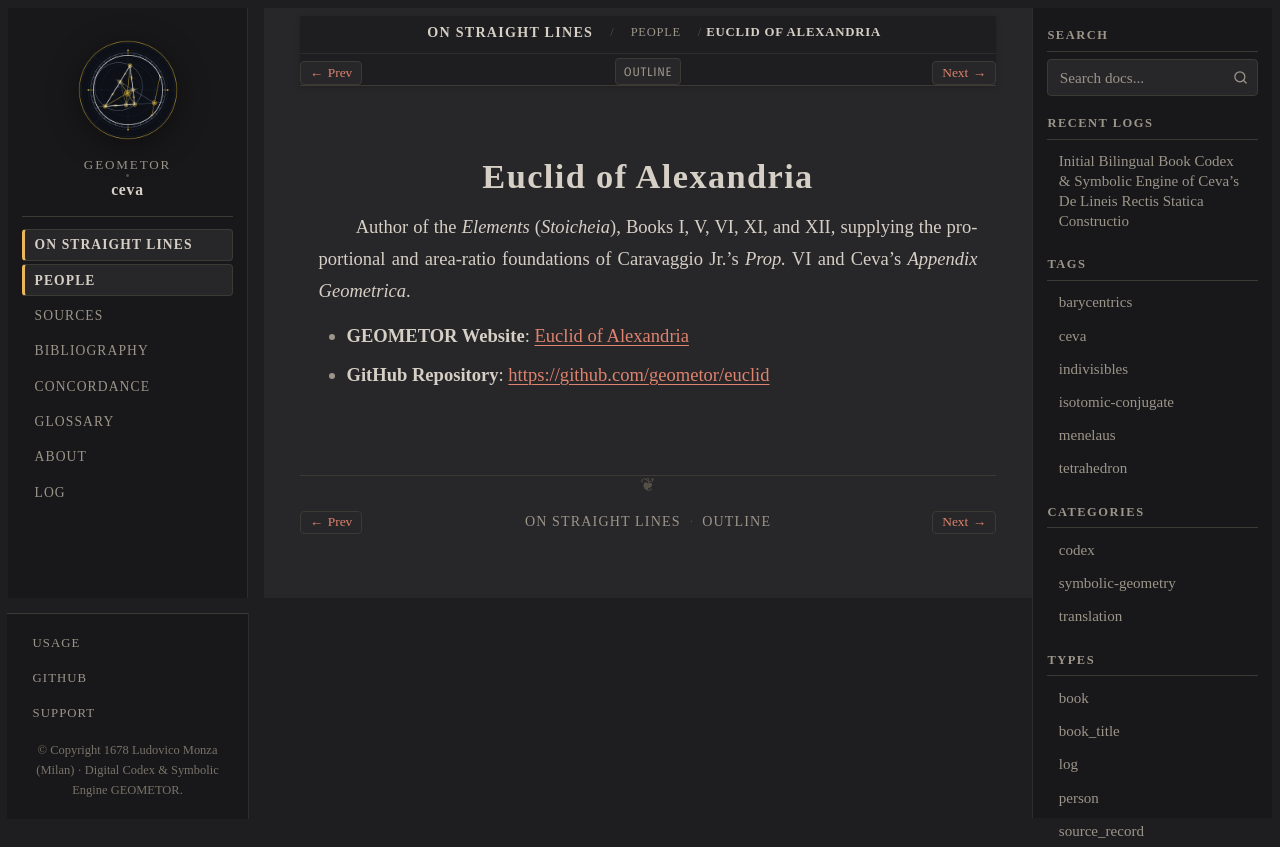

repository: geometor/ceva · page: de_lineis_rectis/people/euclid.html · generator: sphinx

:type: person
:layout: book
:death_year: -300
:death_label: 300 BC
:lifespan: fl. c. 300 BC
:site_url: https://geometor.github.io/euclid/
:github_url: https://github.com/geometor/euclid
:excerpt: Author of the Elements (Stoicheia), Books I, V, VI, XI, and XII, supplying the proportional and area-ratio foundations of Caravaggio Jr.'s Prop. VI and Ceva's Appendix Geometrica.

.. _person-euclid:

Euclid of Alexandria
====================

Author of the *Elements* (*Stoicheia*), Books I, V, VI, XI, and XII, supplying the proportional and area-ratio foundations of Caravaggio Jr.'s *Prop.* VI and Ceva's *Appendix Geometrica*.

* **GEOMETOR Website**: `Euclid of Alexandria <https://geometor.github.io/euclid/>`_
* **GitHub Repository**: `https://github.com/geometor/euclid <https://github.com/geometor/euclid>`_
